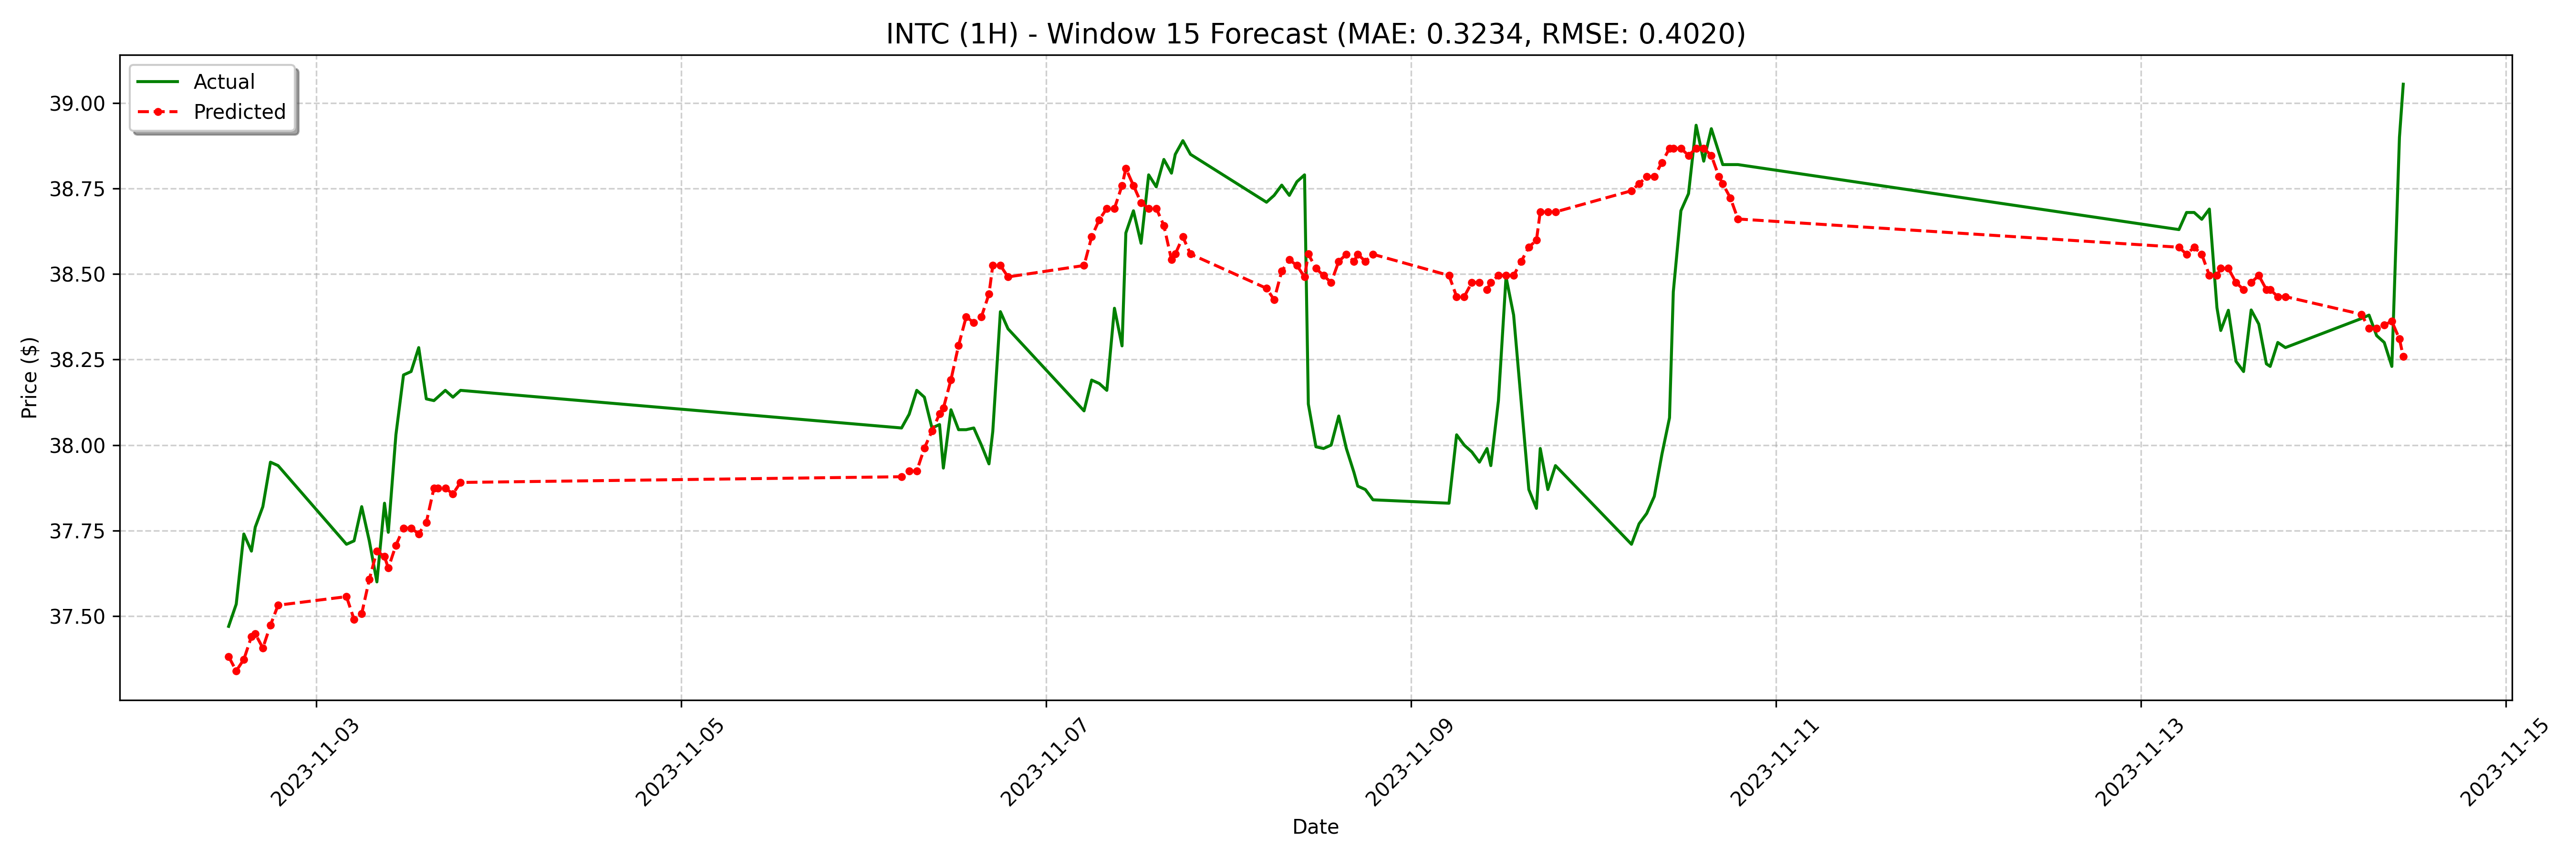

Values plotted in this chart, from the file beside it:
date, actual, forecast
2023-11-02 12:30:00-04:00, 37.47, 37.38
2023-11-02 13:30:00-04:00, 37.53, 37.34
2023-11-02 14:30:00-04:00, 37.74, 37.37
2023-11-02 15:30:00-04:00, 37.69, 37.44
2023-11-02 16:00:00-04:00, 37.76, 37.45
2023-11-02 17:00:00-04:00, 37.82, 37.41
2023-11-02 18:00:00-04:00, 37.95, 37.47
2023-11-02 19:00:00-04:00, 37.94, 37.53
2023-11-03 04:00:00-04:00, 37.71, 37.56
2023-11-03 05:00:00-04:00, 37.72, 37.49
2023-11-03 06:00:00-04:00, 37.82, 37.51
2023-11-03 07:00:00-04:00, 37.72, 37.61
2023-11-03 08:00:00-04:00, 37.6, 37.69
2023-11-03 09:00:00-04:00, 37.83, 37.67
2023-11-03 09:30:00-04:00, 37.74, 37.64
2023-11-03 10:30:00-04:00, 38.03, 37.71
2023-11-03 11:30:00-04:00, 38.2, 37.76
2023-11-03 12:30:00-04:00, 38.22, 37.76
2023-11-03 13:30:00-04:00, 38.28, 37.74
2023-11-03 14:30:00-04:00, 38.13, 37.77
2023-11-03 15:30:00-04:00, 38.13, 37.87
2023-11-03 16:00:00-04:00, 38.14, 37.87
2023-11-03 17:00:00-04:00, 38.16, 37.87
2023-11-03 18:00:00-04:00, 38.14, 37.86
2023-11-03 19:00:00-04:00, 38.16, 37.89
2023-11-06 04:00:00-05:00, 38.05, 37.91
2023-11-06 05:00:00-05:00, 38.09, 37.92
2023-11-06 06:00:00-05:00, 38.16, 37.92
2023-11-06 07:00:00-05:00, 38.14, 37.99
2023-11-06 08:00:00-05:00, 38.05, 38.04
2023-11-06 09:00:00-05:00, 38.06, 38.09
2023-11-06 09:30:00-05:00, 37.93, 38.11
2023-11-06 10:30:00-05:00, 38.1, 38.19
2023-11-06 11:30:00-05:00, 38.05, 38.29
2023-11-06 12:30:00-05:00, 38.05, 38.37
2023-11-06 13:30:00-05:00, 38.05, 38.36
2023-11-06 14:30:00-05:00, 38.0, 38.37
2023-11-06 15:30:00-05:00, 37.95, 38.44
2023-11-06 16:00:00-05:00, 38.04, 38.53
2023-11-06 17:00:00-05:00, 38.39, 38.53
2023-11-06 18:00:00-05:00, 38.34, 38.49
2023-11-07 04:00:00-05:00, 38.1, 38.53
2023-11-07 05:00:00-05:00, 38.19, 38.61
2023-11-07 06:00:00-05:00, 38.18, 38.66
2023-11-07 07:00:00-05:00, 38.16, 38.69
2023-11-07 08:00:00-05:00, 38.4, 38.69
2023-11-07 09:00:00-05:00, 38.29, 38.76
2023-11-07 09:30:00-05:00, 38.62, 38.81
2023-11-07 10:30:00-05:00, 38.69, 38.76
2023-11-07 11:30:00-05:00, 38.59, 38.71
2023-11-07 12:30:00-05:00, 38.79, 38.69
2023-11-07 13:30:00-05:00, 38.76, 38.69
2023-11-07 14:30:00-05:00, 38.84, 38.64
2023-11-07 15:30:00-05:00, 38.8, 38.54
2023-11-07 16:00:00-05:00, 38.85, 38.56
2023-11-07 17:00:00-05:00, 38.89, 38.61
2023-11-07 18:00:00-05:00, 38.85, 38.56
2023-11-08 04:00:00-05:00, 38.71, 38.46
2023-11-08 05:00:00-05:00, 38.73, 38.42
2023-11-08 06:00:00-05:00, 38.76, 38.51
... 68 more rows
